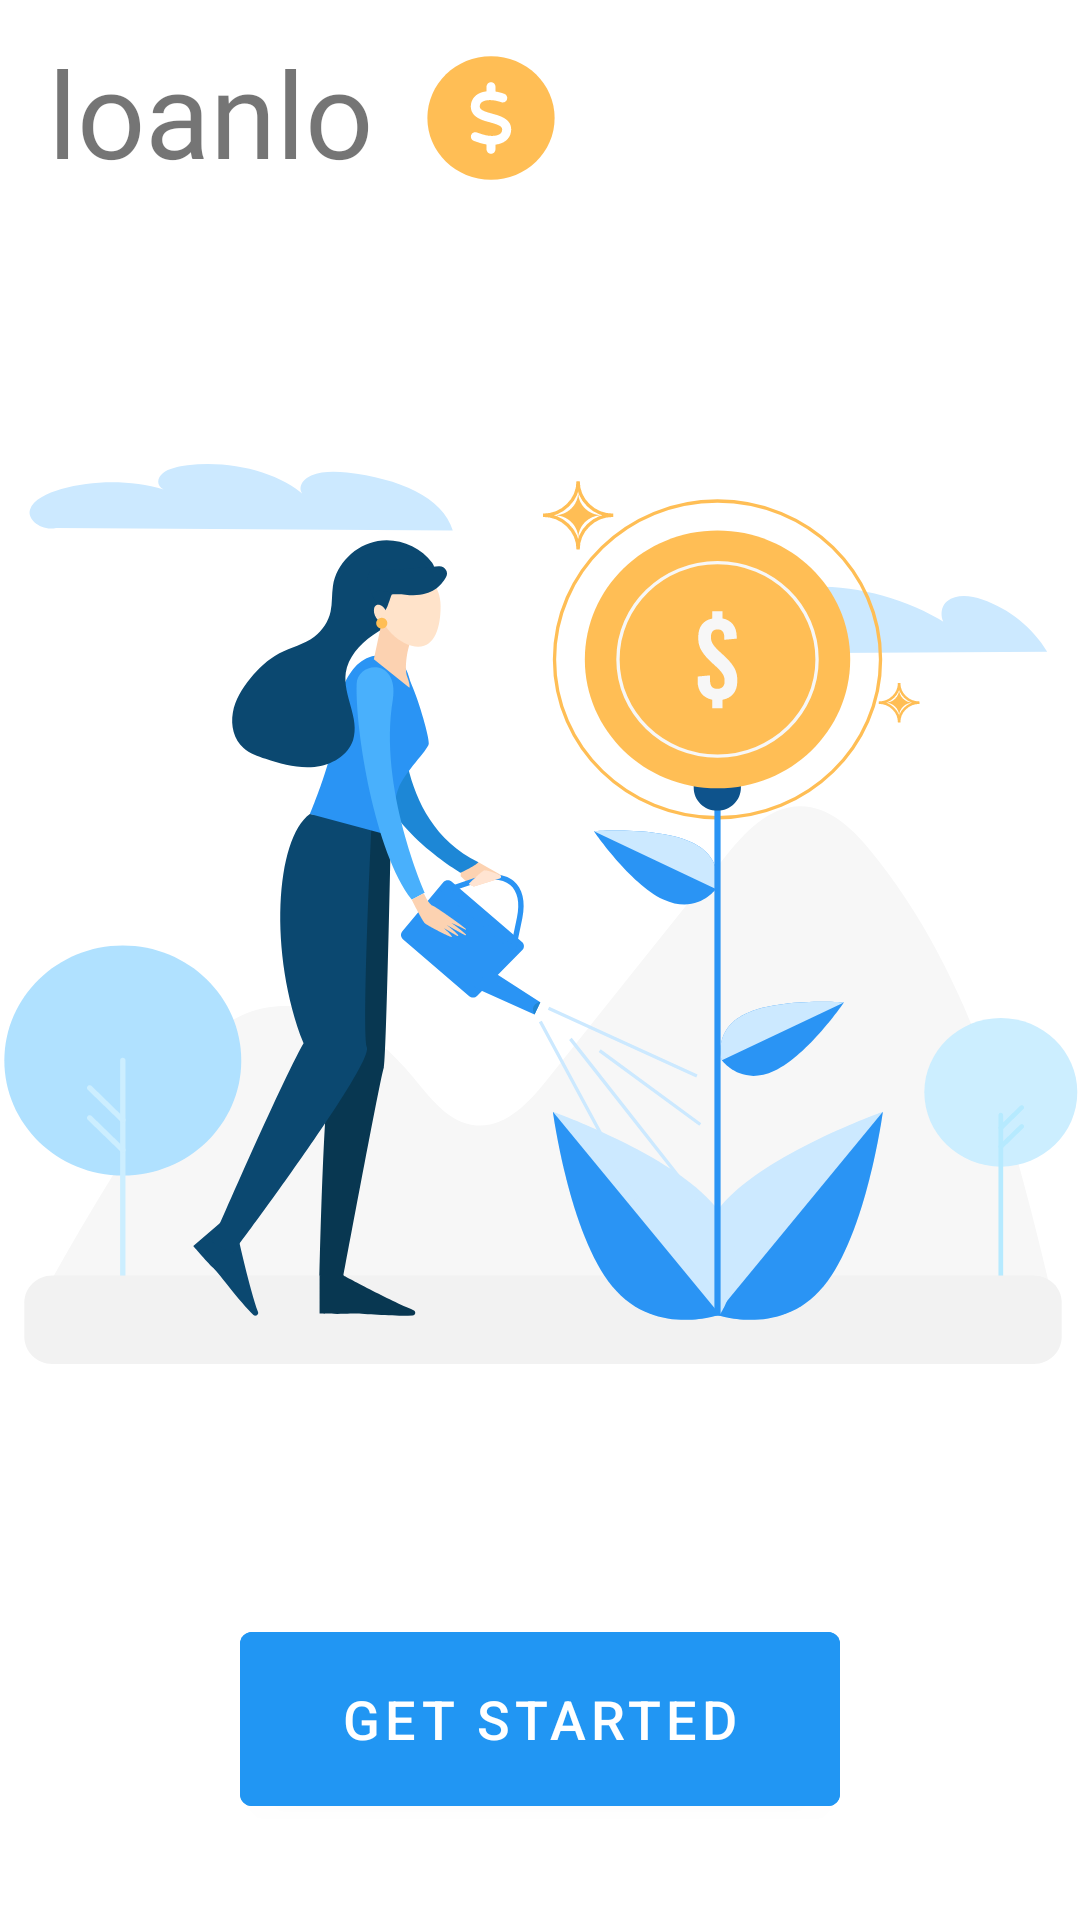

Reconstruct the res/layout file that produces this screen, plus the resources it refers to.
<!-- AndroidManifest.xml: application theme Theme.LoanLo -->
<!-- res/layout/fragment_start.xml -->
<?xml version="1.0" encoding="utf-8"?>
<layout xmlns:android="http://schemas.android.com/apk/res/android"
    xmlns:app="http://schemas.android.com/apk/res-auto"
    xmlns:tools="http://schemas.android.com/tools">

    <data>

    </data>

    <androidx.constraintlayout.widget.ConstraintLayout
        android:layout_width="match_parent"
        android:layout_height="match_parent"
        tools:context=".start.StartFragment">

        <TextView
            android:id="@+id/title"
            android:layout_width="wrap_content"
            android:layout_height="wrap_content"
            android:text="loanlo"
            android:textSize="40dp"
            android:includeFontPadding="false"
            android:layout_marginTop="16dp"
            android:paddingHorizontal="16dp"
            app:layout_constraintStart_toStartOf="parent"
            app:layout_constraintTop_toTopOf="parent"
            android:fontFamily="@font/raleway_extrabold"
            />

        <ImageView
            android:layout_width="0dp"
            android:layout_height="0dp"
            app:layout_constraintTop_toTopOf="@id/title"
            app:layout_constraintBottom_toBottomOf="@id/title"
            app:layout_constraintStart_toEndOf="@id/title"
            android:src="@drawable/ic_untitled"
            app:layout_constraintDimensionRatio="1"
            />

        <ImageView
            android:layout_width="400dp"
            android:layout_height="400dp"
            android:src="@drawable/ic_vector"
            app:layout_constraintBottom_toTopOf="@+id/b_action"
            app:layout_constraintEnd_toEndOf="parent"
            app:layout_constraintStart_toStartOf="parent" />

        <com.google.android.material.button.MaterialButton
            android:id="@+id/b_action"
            android:layout_width="200dp"
            android:layout_height="70dp"
            android:text="Get Started"
            android:textSize="18sp"
            android:backgroundTint="#2196F3"
            android:layout_marginBottom="32dp"
            app:layout_constraintBottom_toBottomOf="parent"
            app:layout_constraintEnd_toEndOf="parent"
            app:layout_constraintStart_toStartOf="parent" />

    </androidx.constraintlayout.widget.ConstraintLayout>
</layout>
<!-- resources referenced by this layout -->
<resources>
  <!-- drawable ic_untitled (drawable) -->
  <vector xmlns:android="http://schemas.android.com/apk/res/android"
      android:width="1000dp"
      android:height="1000dp"
      android:viewportWidth="1000"
      android:viewportHeight="1000">
    <path
        android:pathData="M0,0h1000v1000h-1000z"
        android:fillColor="#ffffff"/>
    <path
        android:pathData="M500,941.5C751,941.5 954.5,743.9 954.5,500C954.5,256.1 751,58.5 500,58.5C249,58.5 45.5,256.1 45.5,500C45.5,743.9 249,941.5 500,941.5Z"
        android:strokeLineJoin="miter"
        android:strokeWidth="11.4"
        android:fillColor="#FFBE55"
        android:fillType="nonZero"
        android:strokeColor="#00000000"
        android:strokeLineCap="butt"/>
    <path
        android:pathData="M642.1,602.1C633.2,651.8 591.4,683.4 532,690.4L532,724c0,17.7 -14.3,32 -32,32S468,741.7 468,724v-35c-0.4,-0.1 -0.8,-0 -1.3,-0.1c-26.2,-3.8 -53.7,-13.2 -77.9,-21.5l-11,-3.8C361,658 352,639.8 357.6,623.1s23.9,-25.7 40.6,-20.1l11.3,3.9c21.6,7.4 46,15.8 66.4,18.7c47.1,7 97.1,-0.8 103.1,-34.1c5.2,-28.5 -11.2,-39.9 -87.5,-60.7L476.5,526.7C432.5,514.4 341.2,488.9 357.9,397C366.8,348.1 408.4,316.5 468,309.5L468,276c0,-17.7 14.3,-32 32,-32S532,258.3 532,276v35c0.4,0.1 0.8,0 1.3,0.1c16.9,2.5 36.2,7.5 60.7,15.6c16.8,5.5 25.9,23.6 20.4,40.4c-5.5,16.8 -23.7,25.9 -40.4,20.4c-20.7,-6.8 -37.1,-11.1 -50.2,-13C477,367.4 426.9,375.2 420.9,408.5C416.5,432.8 425.6,446 493.8,465l14.6,4C568.3,485.4 658.9,510.1 642.1,602.1z"
        android:strokeLineJoin="miter"
        android:strokeWidth="1"
        android:fillColor="#FFFFFF"
        android:fillType="nonZero"
        android:strokeColor="#00000000"
        android:strokeLineCap="butt"/>
  </vector>
  <!-- drawable ic_vector: vector/xml drawable (drawable, 14927 chars, omitted) -->
  <style name="Theme.LoanLo" parent="Theme.MaterialComponents.DayNight.DarkActionBar">
          
          <item name="colorPrimary">@color/primaryColor</item>
          <item name="colorPrimaryVariant">@color/primaryDarkColor</item>
          <item name="colorOnPrimary">@color/white</item>
          
          <item name="colorSecondary">@color/secondaryColor</item>
          <item name="colorSecondaryVariant">@color/secondaryDarkColor</item>
          <item name="colorOnSecondary">@color/secondaryTextColor</item>
          
          <item name="android:statusBarColor" tools:targetApi="l">?attr/colorPrimaryVariant</item>
          
      </style>
  <color name="primaryColor">#03a9f4</color>
  <color name="primaryDarkColor">#007ac1</color>
  <color name="white">#FFFFFFFF</color>
  <color name="secondaryColor">#01579b</color>
  <color name="secondaryDarkColor">#002f6c</color>
  <color name="secondaryTextColor">#ffffff</color>
</resources>
